Run: headless pygame with SDL's dummy video driver; simulated clock (each Clock.tick advances the game by its frame time, no real sleeping); random seed 0; keys injected as events and as key.get_pressed() state; no mouse input.
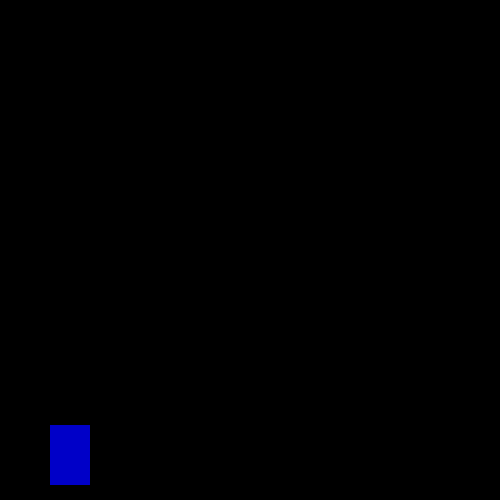
Frame 1 of 4 · flips 1–60 · no input
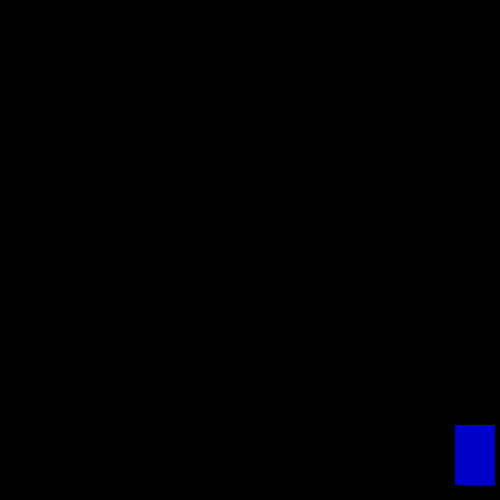
Frame 2 of 4 · flips 61–180 · tapped SPACE, RETURN · held RIGHT (→), D
Frame 3 of 4 · flips 181–300 · held DOWN (↓), S · screen unchanged from frame 2, image omitted
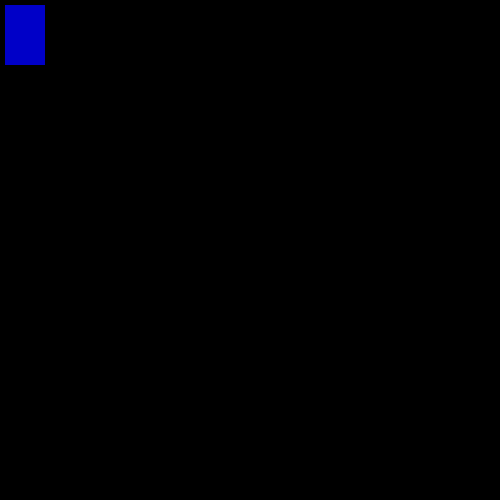
Frame 4 of 4 · flips 301–420 · held LEFT (←), A, UP (↑), W

The pygame program that drew these frames:

import pygame

pygame.init()
win = pygame.display.set_mode((500, 500))

pygame.display.set_caption("Cubes")

x = 50
y = 425
width = 40
height = 60
speed = 5
isJump = False
jumpCount = 10

run = True
while run:
    pygame.time.delay(20)

    for event in pygame.event.get():
        if event.type == pygame.QUIT:
            run = False
    
    keys = pygame.key.get_pressed()
    
    if keys[pygame.K_a] and x > 5:
        x -= speed
    if keys[pygame.K_d] and x < 500 - width - 5:
        x += speed
    if not(isJump):
        if keys[pygame.K_w] and y > 5:
            y -= speed
        if keys[pygame.K_s] and y < 500 - height - 15:
            y += speed
        if keys[pygame.K_SPACE]:
            isJump = True
    else:
        if jumpCount >= -10:
            if jumpCount < 0:
                y += (jumpCount ** 2) / 2
            else:
                y -= (jumpCount ** 2) / 2
            jumpCount -= 1
        else:
            isJump = False
            jumpCount = 10


    win.fill((0,0,0))        
    pygame.draw.rect(win, (0,0,200), (x, y, width, height))
    pygame.display.update()


pygame.quit()
